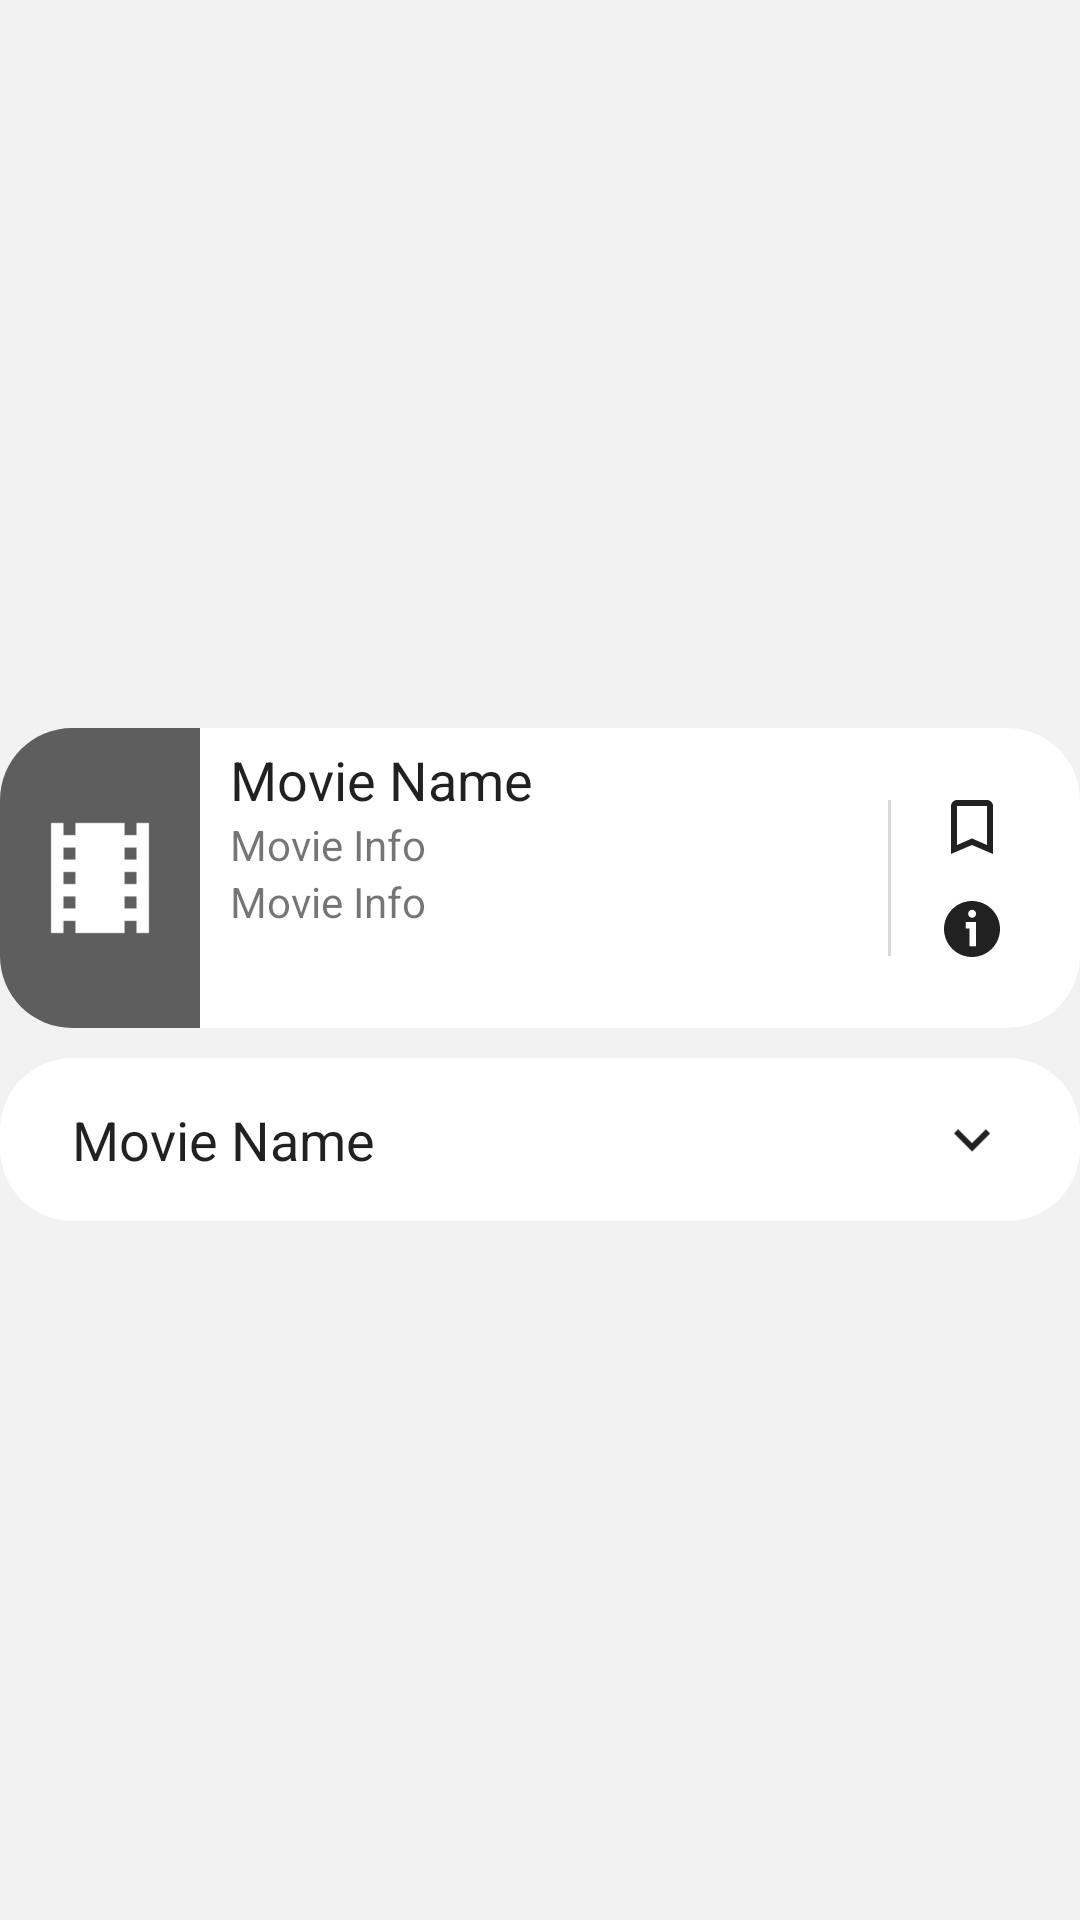

Android layout source for this screen:
<!-- AndroidManifest.xml: application theme AppTheme -->
<!-- res/layout/movieitem_view.xml -->
<?xml version="1.0" encoding="utf-8"?>
<LinearLayout xmlns:android="http://schemas.android.com/apk/res/android"
    android:id="@+id/item_view"
    android:layout_width="match_parent"
    android:layout_height="wrap_content"
    android:animateLayoutChanges="true"
    android:gravity="center"
    android:orientation="vertical">

    
    <com.google.android.material.card.MaterialCardView
        android:id="@+id/single_item_card"
        android:layout_width="match_parent"
        android:layout_height="wrap_content"
        android:layout_marginTop="10dp"
        android:background="?selectableItemBackground"
        android:clickable="true"
        android:focusable="true">


        <LinearLayout
            android:layout_width="match_parent"
            android:layout_height="match_parent"
            android:layout_gravity="left|center_vertical"
            android:orientation="horizontal">

            <ImageView
                android:id="@+id/item_cover"
                android:layout_width="wrap_content"
                android:layout_height="100dp"
                android:layout_marginRight="10dp"
                android:adjustViewBounds="true"
                android:scaleType="fitStart"
                android:src="@drawable/ic_no_cover" />

            <LinearLayout
                android:layout_width="match_parent"
                android:layout_height="match_parent"
                android:layout_weight="1"
                android:orientation="vertical">

                <com.google.android.material.textview.MaterialTextView
                    android:id="@+id/item_title"
                    style="?android:attr/textAppearanceLarge"
                    android:layout_width="match_parent"
                    android:layout_height="wrap_content"
                    android:layout_marginTop="5dp"
                    android:ellipsize="marquee"
                    android:gravity="left"
                    android:singleLine="true"
                    android:text="@string/movie_name"
                    android:textSize="18sp" />

                <com.google.android.material.textview.MaterialTextView
                    android:id="@+id/item_language"
                    style="?android:attr/textAppearanceSmall"
                    android:layout_width="match_parent"
                    android:layout_height="wrap_content"
                    android:text="@string/movie_info" />

                <com.google.android.material.textview.MaterialTextView
                    android:id="@+id/item_resolution"
                    style="?android:attr/textAppearanceSmall"
                    android:layout_width="match_parent"
                    android:layout_height="wrap_content"
                    android:text="@string/movie_info" />

            </LinearLayout>

            <View
                android:layout_width="1dp"
                android:layout_height="match_parent"
                android:layout_marginVertical="24dp"
                android:background="#4D808080" />

            <LinearLayout
                android:layout_width="wrap_content"
                android:layout_height="match_parent"
                android:layout_marginLeft="15dp"
                android:layout_marginRight="24dp"
                android:gravity="center"
                android:orientation="vertical">

                <CheckBox
                    android:id="@+id/bookmark_check"
                    android:layout_width="24dp"
                    android:layout_height="24dp"
                    android:background="@drawable/ic_bookmark_selector"
                    android:button="@null"
                    android:checked="false" />

                <View
                    android:layout_width="0dp"
                    android:layout_height="0dp"
                    android:layout_marginVertical="5dp" />

                <ImageView
                    android:id="@+id/info_image"
                    android:layout_width="24dp"
                    android:layout_height="24dp"
                    android:background="?selectableItemBackgroundBorderless"
                    android:clickable="true"
                    android:focusable="true"
                    android:src="@drawable/ic_info" />


            </LinearLayout>


        </LinearLayout>
    </com.google.android.material.card.MaterialCardView>

    
    <com.google.android.material.card.MaterialCardView
        android:id="@+id/multiple_item_card"
        android:layout_width="match_parent"
        android:layout_height="wrap_content"
        android:layout_marginTop="10dp"
        android:background="?selectableItemBackground"
        android:clickable="true"
        android:focusable="true">

        <LinearLayout
            android:layout_width="match_parent"
            android:layout_height="wrap_content"
            android:orientation="vertical">

            <LinearLayout
                android:layout_width="match_parent"
                android:layout_height="wrap_content"
                android:layout_gravity="left|center_vertical"
                android:layout_marginVertical="15dp"
                android:orientation="horizontal">

                <com.google.android.material.textview.MaterialTextView
                    android:id="@+id/item_multiple_title"
                    style="?android:attr/textAppearanceLarge"
                    android:layout_width="match_parent"
                    android:layout_height="wrap_content"
                    android:layout_weight="1"
                    android:ellipsize="marquee"
                    android:gravity="left"
                    android:paddingLeft="24dp"
                    android:text="@string/movie_name"
                    android:textSize="18sp" />

                <ImageView
                    android:id="@+id/dropdown_image"
                    android:layout_width="wrap_content"
                    android:layout_height="match_parent"
                    android:layout_marginLeft="15dp"
                    android:layout_marginRight="24dp"
                    android:src="@drawable/ic_arrow_down" />


            </LinearLayout>

            <LinearLayout
                android:id="@+id/leon_nervt"
                android:layout_width="match_parent"
                android:layout_height="wrap_content"
                android:orientation="vertical">

                <androidx.recyclerview.widget.RecyclerView
                    android:id="@+id/multiple_movies_recyclerview"
                    android:layout_width="match_parent"
                    android:layout_height="wrap_content"
                    android:visibility="gone" />

            </LinearLayout>


        </LinearLayout>

    </com.google.android.material.card.MaterialCardView>
</LinearLayout>
<!-- resources referenced by this layout -->
<resources>
  <!-- drawable ic_arrow_down (drawable) -->
  <vector xmlns:android="http://schemas.android.com/apk/res/android"
      android:width="24dp"
      android:height="24dp"
      android:viewportWidth="24"
      android:viewportHeight="24">
      <path
          android:fillColor="?actionMenuTextColor"
          android:pathData="M7.41,8.59L12,13.17l4.59,-4.58L18,10l-6,6 -6,-6 1.41,-1.41z" />
  </vector>
  <!-- drawable ic_no_cover (drawable) -->
  <vector xmlns:android="http://schemas.android.com/apk/res/android"
      android:width="24dp"
      android:height="24dp"
      android:viewportWidth="24"
      android:viewportHeight="24">
    <path
        android:fillColor="?actionMenuTextColor"
        android:pathData="M21.9,21.9l-8.49,-8.49l0,0L3.59,3.59l0,0L2.1,2.1L0.69,3.51L3,5.83V19c0,1.1 0.9,2 2,2h13.17l2.31,2.31L21.9,21.9zM5,18l3.5,-4.5l2.5,3.01L12.17,15l3,3H5zM21,18.17L5.83,3H19c1.1,0 2,0.9 2,2V18.17z"/>
  </vector>
  <string name="movie_info">Movie Info</string>
  <string name="movie_name">Movie Name</string>
  <!-- drawable ic_bookmark_full (drawable) -->
  <vector xmlns:android="http://schemas.android.com/apk/res/android"
      android:width="24dp"
      android:height="24dp"
      android:viewportWidth="24.0"
      android:viewportHeight="24.0">
      <path
          android:name="bookmark"
          android:fillColor="@color/blue"
          android:pathData="M17,3H7c-1.1,0 -1.99,0.9 -1.99,2L5,21l7,-3 7,3V5c0,-1.1 -0.9,-2 -2,-2z" />
  </vector>
  <!-- drawable ic_bookmark_empty (drawable) -->
  <vector xmlns:android="http://schemas.android.com/apk/res/android"
      android:width="24dp"
      android:height="24dp"
      android:viewportWidth="24"
      android:viewportHeight="24">
      <path
          android:name="bookmark"
          android:fillColor="?actionMenuTextColor"
          android:pathData="M17,3L7,3c-1.1,0 -1.99,0.9 -1.99,2L5,21l7,-3 7,3L19,5c0,-1.1 -0.9,-2 -2,-2zM17,18l-5,-2.18L7,18L7,5h10v13z" />
  </vector>
  <color name="blue">#304FFE</color>
  <style name="CardTheme" parent="Widget.MaterialComponents.CardView">
          <item name="cardBackgroundColor">@color/switch_card_background_off</item>
          <item name="cardElevation">0dp</item>
          <item name="cardCornerRadius">24dp</item>
          <item name="android:minHeight">48dp</item>
      </style>
  <style name="BottomDialog" parent="Theme.MaterialComponents.Light.BottomSheetDialog">
          <item name="colorPrimary">@color/blue</item>
          <item name="colorPrimaryDark">@color/blue</item>
          <item name="colorAccent">@color/blue</item>
          <item name="bottomSheetStyle">@style/DialogBackground</item>
          <item name="android:backgroundDimAmount">0.8</item>
      </style>
  <style name="CardViewTitle" parent="TextAppearance.MaterialComponents.Headline6">
          <item name="android:textStyle">bold</item>
      </style>
  <style name="Toolbar" parent="Widget.MaterialComponents.Toolbar">
          <item name="titleTextAppearance">@style/TextAppearance.Widget.AppCompat.Toolbar.Title</item>
      </style>
  <color name="background_color">#f2f2f2</color>
  <!-- drawable popup_background (drawable) -->
  <shape xmlns:android="http://schemas.android.com/apk/res/android"
      android:shape="rectangle">
      <corners android:radius="24dp" />
      <solid android:color="@color/switch_card_background_off" />
  </shape>
  <color name="switch_card_background_off">#ffffffff</color>
  <style name="DialogBackground" parent="Widget.MaterialComponents.BottomSheet.Modal">
          <item name="enforceMaterialTheme">false</item>
          <item name="backgroundTint">@android:color/transparent</item>
          <item name="android:elevation">0dp</item>
      </style>
</resources>
